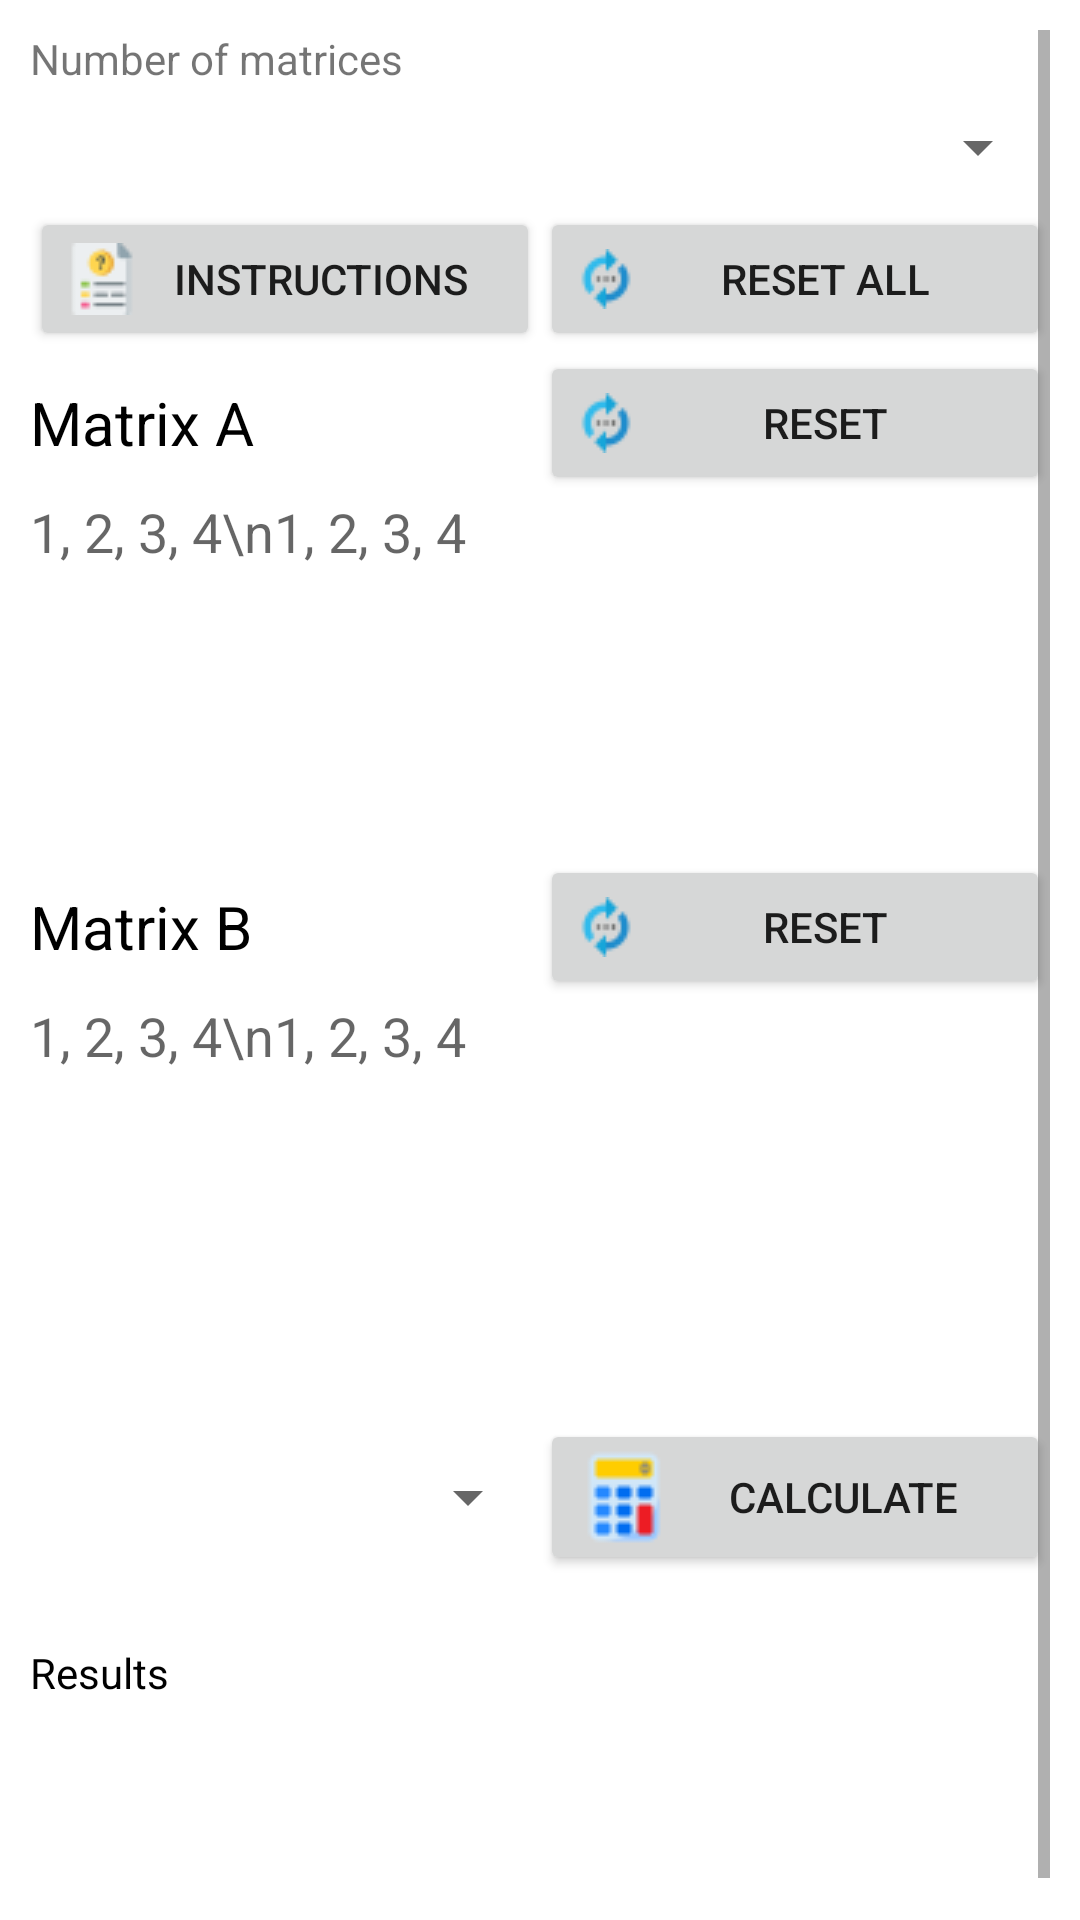

This screen was rendered from an Android layout file. Write that file and the resources it references.
<!-- AndroidManifest.xml: fallback theme Theme.MaterialComponents.DayNight.NoActionBar -->
<!-- res/layout/fragment_matrix.xml -->
<?xml version="1.0" encoding="utf-8"?>
<ScrollView xmlns:android="http://schemas.android.com/apk/res/android"
    xmlns:tools="http://schemas.android.com/tools"
    android:id="@+id/matrix_scrollview"
    android:layout_width="match_parent"
    android:layout_height="match_parent"
    android:padding="10dp"
    tools:context=".contents.independents.matrix">


    <LinearLayout
        android:layout_width="match_parent"
        android:layout_height="wrap_content"
        android:orientation="vertical">

        <TextView
            android:id="@+id/textView24"
            android:layout_width="match_parent"
            android:layout_height="wrap_content"
            android:text="@string/numberofmatrices" />

        <Spinner
            android:id="@+id/matrix1or2"
            android:layout_width="match_parent"
            android:layout_height="40dp" />


        <LinearLayout
            android:id="@+id/a124dsfsf"
            android:layout_width="match_parent"
            android:layout_height="wrap_content"
            android:orientation="horizontal">

            <androidx.appcompat.widget.AppCompatButton
                android:id="@+id/matrix_inst"
                android:layout_width="match_parent"
                android:layout_height="match_parent"
                android:layout_weight="1"
                android:drawableStart="@drawable/instruction"
                android:gravity="center"
                android:text="@string/instructions" />

            <androidx.appcompat.widget.AppCompatButton
                android:id="@+id/matrix_resall"
                android:layout_width="match_parent"
                android:layout_height="match_parent"
                android:layout_weight="1"
                android:drawableStart="@drawable/reset"
                android:gravity="center"
                android:text="@string/resetall" />

        </LinearLayout>


        <LinearLayout
            android:id="@+id/asasjd1"
            android:layout_width="match_parent"
            android:layout_height="wrap_content"
            android:orientation="horizontal">


            <TextView
                android:id="@+id/textView12"
                style="@style/blackandwhitetext"
                android:layout_width="match_parent"
                android:layout_height="match_parent"
                android:layout_weight="1"
                android:gravity="center_vertical"
                android:text="@string/matrix_a"
                android:textSize="20sp" />


            <androidx.appcompat.widget.AppCompatButton
                android:id="@+id/matrix_reset_first"
                android:layout_width="match_parent"
                android:layout_height="match_parent"
                android:layout_weight="1"
                android:drawableStart="@drawable/reset"
                android:gravity="center"
                android:text="@string/reset" />
        </LinearLayout>

        <EditText
            android:id="@+id/matrix_first"
            android:layout_width="match_parent"
            android:layout_height="120dp"
            android:background="@drawable/customborder"
            android:ems="10"
            android:gravity="start|top"
            android:hint="1, 2, 3, 4\n1, 2, 3, 4"
            android:inputType="textMultiLine" />


        <LinearLayout
            android:id="@+id/safafd1"
            android:layout_width="match_parent"
            android:layout_height="wrap_content"
            android:orientation="horizontal">


            <TextView
                android:id="@+id/dfgsdsv"
                style="@style/blackandwhitetext"
                android:layout_width="match_parent"
                android:layout_height="match_parent"
                android:layout_weight="1"
                android:gravity="center_vertical"
                android:text="@string/matrix_b"
                android:textSize="20sp" />


            <androidx.appcompat.widget.AppCompatButton
                android:id="@+id/matrix_reset_second"
                android:layout_width="match_parent"
                android:layout_height="match_parent"
                android:layout_weight="1"
                android:drawableStart="@drawable/reset"
                android:gravity="center"
                android:text="@string/reset" />
        </LinearLayout>

        <EditText
            android:id="@+id/matrix_second"
            android:layout_width="match_parent"
            android:layout_height="120dp"
            android:background="@drawable/customborder"
            android:ems="10"
            android:gravity="start|top"
            android:hint="1, 2, 3, 4\n1, 2, 3, 4"
            android:inputType="textMultiLine" />


        <LinearLayout
            android:id="@+id/masfiqenfoi"
            android:layout_width="match_parent"
            android:layout_height="wrap_content"
            android:layout_marginTop="20dp"
            android:gravity="center"
            android:orientation="horizontal">

            <Spinner
                android:id="@+id/matrix_condition"
                android:layout_width="match_parent"
                android:layout_height="match_parent"
                android:layout_weight="1" />

            <androidx.appcompat.widget.AppCompatButton
                android:id="@+id/matrix_calculate"
                android:layout_width="match_parent"
                android:layout_height="match_parent"
                android:layout_weight="1"
                android:drawableStart="@drawable/calculator"
                android:gravity="center"
                android:text="@string/calculate" />


        </LinearLayout>


        <TextView
            android:id="@+id/textView26"
            style="@style/blackandwhitetext"
            android:layout_width="match_parent"
            android:layout_height="wrap_content"
            android:layout_marginTop="23dp"
            android:text="@string/results" />

        <TextView
            android:id="@+id/matrix_result"
            style="@style/blackandwhitetext"
            android:layout_width="match_parent"
            android:layout_height="wrap_content"
            android:layout_marginBottom="20dp"
            android:background="@drawable/customborder4"
            android:gravity="center"
            android:padding="15dp"
            android:textIsSelectable="true"
            android:textSize="20sp" />

    </LinearLayout>


</ScrollView>
<!-- resources referenced by this layout -->
<resources>
  <!-- drawable calculator: webp bitmap (drawable, 534 bytes) -->
  <!-- drawable instruction: webp bitmap (drawable, 576 bytes) -->
  <!-- drawable reset: webp bitmap (drawable, 376 bytes) -->
  <string name="calculate">Calculate</string>
  <string name="instructions">Instructions</string>
  <string name="matrix_a">Matrix A</string>
  <string name="matrix_b">Matrix B</string>
  <string name="numberofmatrices">Number of matrices</string>
  <string name="reset">Reset</string>
  <string name="resetall">Reset all</string>
  <string name="results">Results</string>
  <style name="blackandwhitetext" parent="Theme.AppCompat">
          <item name="android:textColor">@color/black</item>
      </style>
  <color name="black">#FF000000</color>
</resources>
